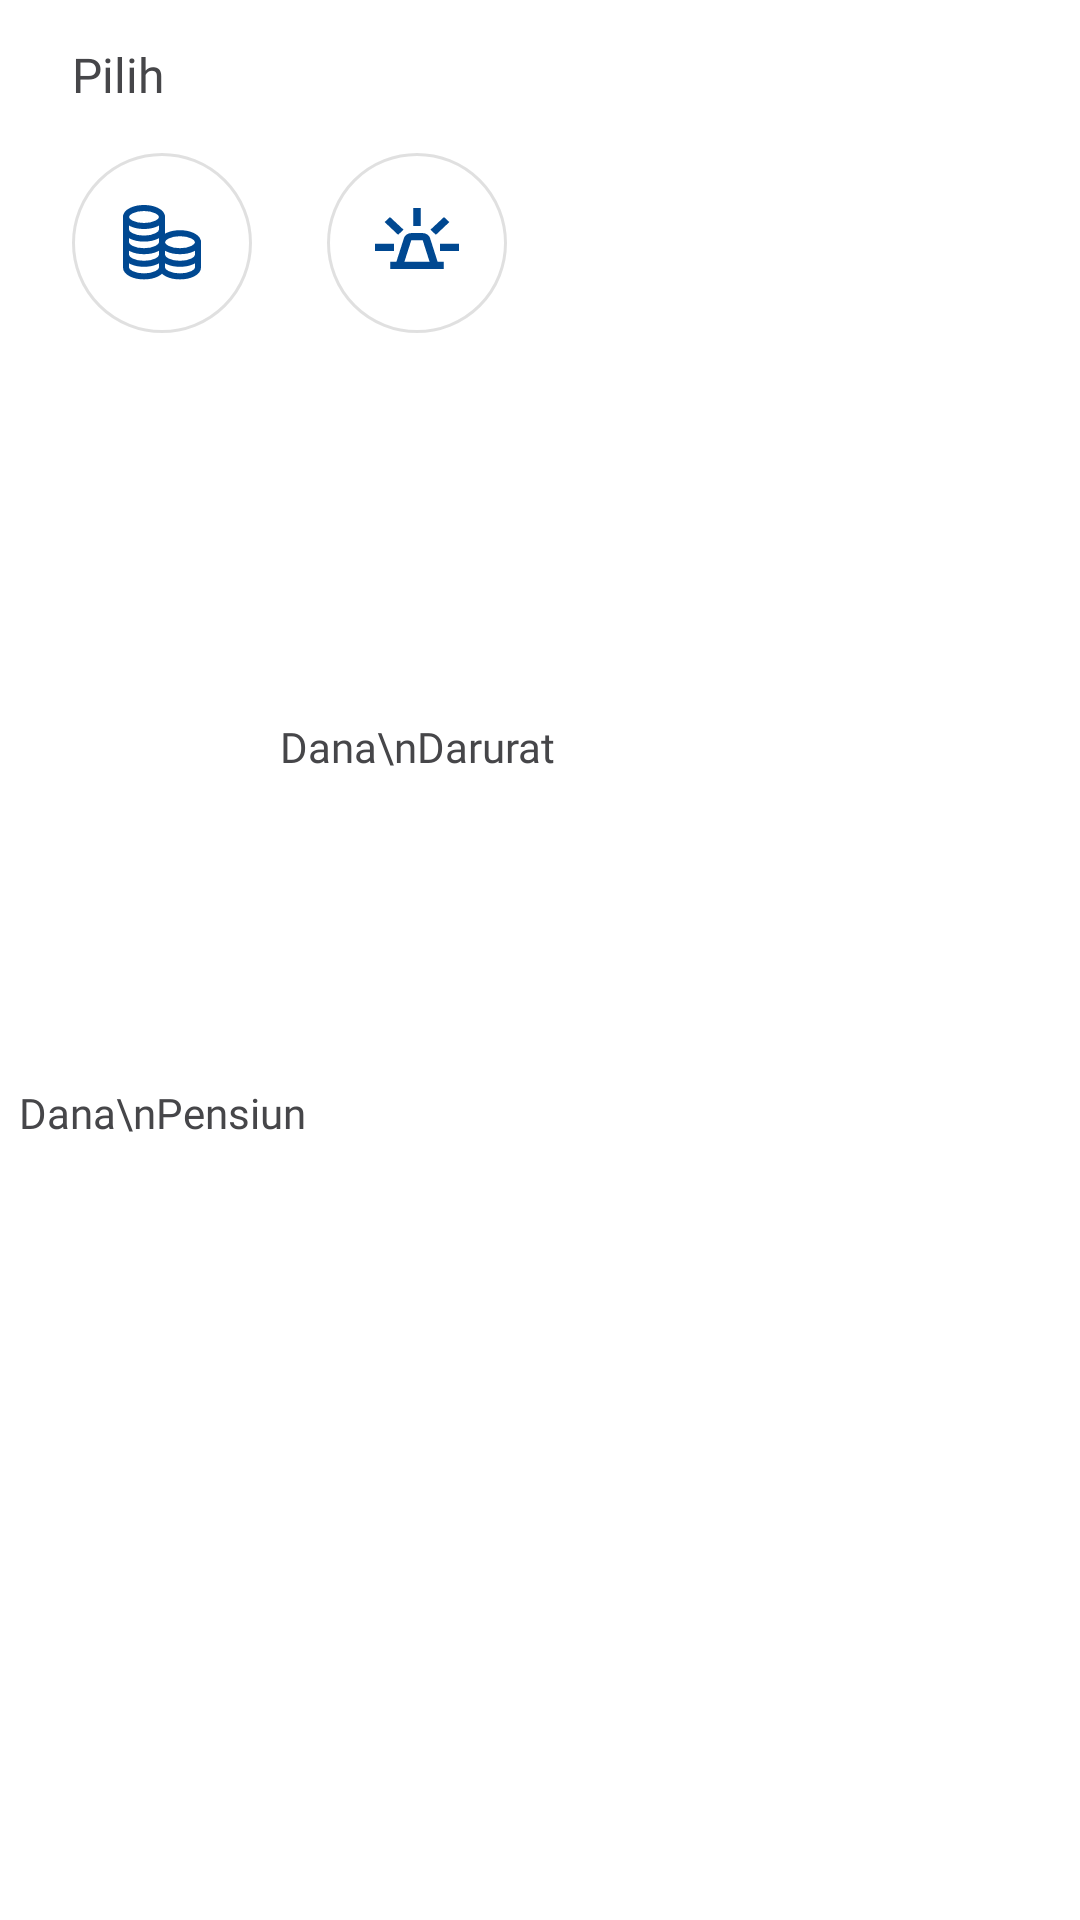

Android layout source for this screen:
<!-- AndroidManifest.xml: application theme Theme.Fiazenify -->
<!-- res/layout/bottom_sheet_financial_calculator.xml -->
<?xml version="1.0" encoding="utf-8"?>
<androidx.constraintlayout.widget.ConstraintLayout xmlns:android="http://schemas.android.com/apk/res/android"
    xmlns:app="http://schemas.android.com/apk/res-auto"
    android:layout_width="match_parent"
    android:layout_height="wrap_content"
    android:elevation="2dp">

    <com.google.android.material.textview.MaterialTextView
        android:id="@+id/tv_bottom_sheet_title"
        style="@style/Text.Primary.Bold.16"
        android:layout_width="0dp"
        android:layout_height="wrap_content"
        android:layout_marginStart="24dp"
        android:layout_marginTop="16dp"
        android:layout_marginEnd="24dp"
        android:text="Pilih"
        app:layout_constraintEnd_toEndOf="parent"
        app:layout_constraintStart_toStartOf="parent"
        app:layout_constraintTop_toTopOf="parent" />

    <com.google.android.material.button.MaterialButton
        android:id="@+id/btn_retirement_fund"
        style="@style/Widget.MaterialComponents.Button.IconOnly"
        android:layout_width="60dp"
        android:layout_height="60dp"
        android:layout_marginTop="16dp"
        app:backgroundTint="?android:windowBackground"
        app:cornerRadius="35dp"
        app:icon="@drawable/ic_retirement"
        app:iconTint="@color/blue_dark"
        app:layout_constraintStart_toStartOf="@+id/tv_bottom_sheet_title"
        app:layout_constraintTop_toBottomOf="@+id/tv_bottom_sheet_title" />

    <com.google.android.material.textview.MaterialTextView
        android:id="@+id/tv_retirement_fund"
        style="@style/Text.Primary.14"
        android:layout_width="wrap_content"
        android:layout_height="wrap_content"
        android:layout_marginTop="8dp"
        android:layout_marginBottom="16dp"
        android:text="Dana\nPensiun"
        android:textAlignment="center"
        app:layout_constraintBottom_toBottomOf="parent"
        app:layout_constraintEnd_toEndOf="@+id/btn_retirement_fund"
        app:layout_constraintStart_toStartOf="@+id/btn_retirement_fund"
        app:layout_constraintTop_toBottomOf="@+id/btn_retirement_fund" />

    <com.google.android.material.button.MaterialButton
        android:id="@+id/btn_emergency_fund"
        style="@style/Widget.MaterialComponents.Button.IconOnly"
        android:layout_width="60dp"
        android:layout_height="60dp"
        android:layout_marginStart="25dp"
        android:layout_marginTop="16dp"
        app:backgroundTint="?android:windowBackground"
        app:cornerRadius="35dp"
        app:icon="@drawable/ic_emergency"
        app:iconTint="@color/blue_dark"
        app:layout_constraintStart_toEndOf="@+id/btn_retirement_fund"
        app:layout_constraintTop_toBottomOf="@+id/tv_bottom_sheet_title" />

    <com.google.android.material.textview.MaterialTextView
        android:id="@+id/tv_emergency_fund"
        style="@style/Text.Primary.14"
        android:layout_width="wrap_content"
        android:layout_height="wrap_content"
        android:layout_marginTop="8dp"
        android:text="Dana\nDarurat"
        android:textAlignment="center"
        app:layout_constraintBottom_toBottomOf="@+id/tv_retirement_fund"
        app:layout_constraintEnd_toEndOf="@+id/btn_emergency_fund"
        app:layout_constraintStart_toStartOf="@+id/btn_emergency_fund"
        app:layout_constraintTop_toBottomOf="@+id/btn_emergency_fund" />

    
    
    
    
    
    
    
    
    
    
    
    
    

    
    
    
    
    
    
    
    
    
    


</androidx.constraintlayout.widget.ConstraintLayout>
<!-- resources referenced by this layout -->
<resources>
  <color name="blue_dark">#004891</color>
  <!-- drawable ic_emergency (drawable) -->
  <vector xmlns:android="http://schemas.android.com/apk/res/android"
      android:width="28dp"
      android:height="23dp"
      android:viewportWidth="24"
      android:viewportHeight="21">
      <path
          android:fillColor="#004891"
          android:pathData="M4.364,18.545V16.364H6.109L8.264,9.191C8.409,8.718 8.677,8.341 9.069,8.059C9.46,7.776 9.892,7.636 10.364,7.636H13.636C14.109,7.636 14.541,7.777 14.932,8.06C15.324,8.342 15.592,8.719 15.736,9.191L17.891,16.364H19.636V18.545H4.364ZM8.4,16.364H15.6L13.636,9.818H10.364L8.4,16.364ZM10.909,5.455V0H13.091V5.455H10.909ZM17.4,8.155L15.845,6.6L19.718,2.755L21.246,4.282L17.4,8.155ZM18.545,13.091V10.909H24V13.091H18.545ZM6.6,8.155L2.755,4.282L4.282,2.755L8.155,6.6L6.6,8.155ZM0,13.091V10.909H5.455V13.091H0Z" />
  </vector>
  <!-- drawable ic_password (drawable) -->
  <vector xmlns:android="http://schemas.android.com/apk/res/android"
      android:width="24dp"
      android:height="24dp"
      android:tint="#297CDD"
      android:viewportWidth="24"
      android:viewportHeight="24">
      <path
          android:fillColor="@android:color/white"
          android:pathData="M2,17h20v2H2V17zM3.15,12.95L4,11.47l0.85,1.48l1.3,-0.75L5.3,10.72H7v-1.5H5.3l0.85,-1.47L4.85,7L4,8.47L3.15,7l-1.3,0.75L2.7,9.22H1v1.5h1.7L1.85,12.2L3.15,12.95zM9.85,12.2l1.3,0.75L12,11.47l0.85,1.48l1.3,-0.75l-0.85,-1.48H15v-1.5h-1.7l0.85,-1.47L12.85,7L12,8.47L11.15,7l-1.3,0.75l0.85,1.47H9v1.5h1.7L9.85,12.2zM23,9.22h-1.7l0.85,-1.47L20.85,7L20,8.47L19.15,7l-1.3,0.75l0.85,1.47H17v1.5h1.7l-0.85,1.48l1.3,0.75L20,11.47l0.85,1.48l1.3,-0.75l-0.85,-1.48H23V9.22z" />
  </vector>
  <!-- drawable ic_retirement: vector/xml drawable (drawable, 2655 chars, omitted) -->
  <style name="Text.Primary.14" parent="Text.Primary">
          <item name="android:textSize">14sp</item>
      </style>
  <style name="Text.Primary.Bold.16" parent="Text.Primary.Bold">
          <item name="android:textSize">16sp</item>
      </style>
  <style name="Widget.MaterialComponents.Button.IconOnly" parent="Widget.MaterialComponents.Button.OutlinedButton">
          <item name="iconPadding">0dp</item>
          <item name="android:insetTop">0dp</item>
          <item name="android:insetBottom">0dp</item>
          <item name="android:paddingLeft">12dp</item>
          <item name="android:paddingRight">12dp</item>
          <item name="android:minWidth">48dp</item>
          <item name="android:minHeight">48dp</item>
          <item name="iconGravity">textStart</item>
      </style>
  <style name="Theme.Fiazenify" parent="Theme.MaterialComponents.DayNight.NoActionBar">
          
          <item name="colorPrimary">@color/blue_dark</item>
          <item name="colorPrimaryVariant">@color/blue_dark</item>
          <item name="colorOnPrimary">@color/white</item>
          
          <item name="colorSecondary">@color/blue_dark</item>
          <item name="colorSecondaryVariant">@color/blue_dark</item>
          <item name="colorOnSecondary">@color/white</item>
          
          <item name="android:statusBarColor">?attr/colorPrimaryVariant</item>
          
          
      </style>
  <style name="Text.Primary" parent="Text">
          <item name="android:textColor">@color/colorTextPrimary</item>
      </style>
  <style name="Text.Primary.Bold" parent="Text.Primary">
          <item name="android:fontFamily">@font/poppins_semibold</item>
      </style>
  <color name="white">#FFFFFFFF</color>
  <style name="Text" parent="">
          <item name="android:fontFamily">@font/poppins</item>
          <item name="android:includeFontPadding">false</item>
      </style>
  <color name="colorTextPrimary">#464649</color>
</resources>
